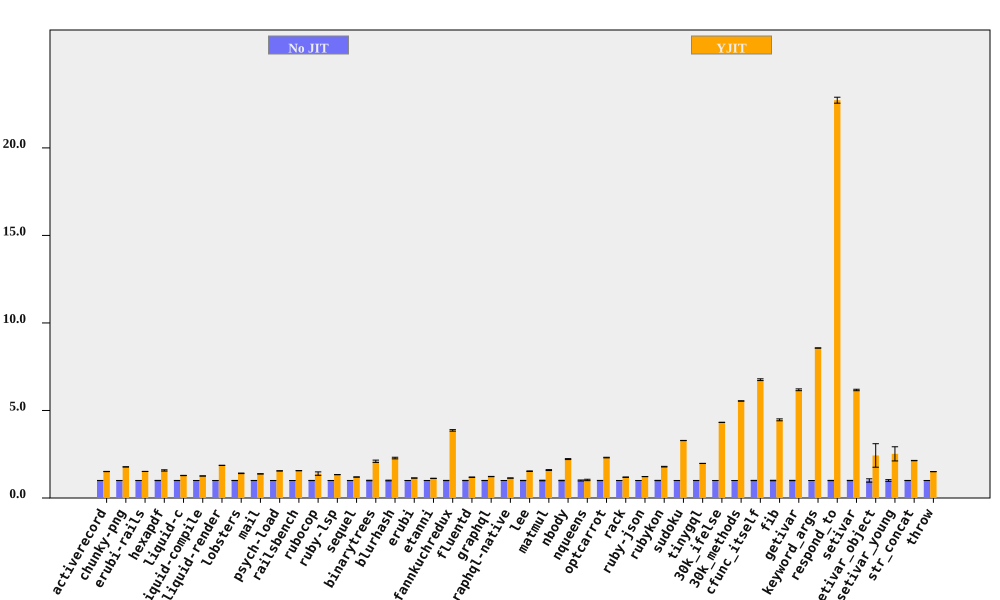

The data file committed next to this chart (first rows):
bench, No JIT (ms), No JIT RSD, YJIT (ms), YJIT RSD, YJIT spd, YJIT spd RSD, % in YJIT
activerecord, 205.9, 0.2844, 136.1, 0.3548, 1.513, 0.4547, 99.96
chunky-png, 2405, 0.2008, 1353, 0.06702, 1.778, 0.2117, 99.99
erubi-rails, 6480, 0.2311, 4270, 0.07446, 1.518, 0.2428, 99.9
hexapdf, 8676, 0.6118, 5511, 2.246, 1.574, 2.328, 93.84
liquid-c, 237.4, 0.3244, 184.7, 0.5799, 1.286, 0.6645, 99.74
liquid-compile, 218.5, 0.09715, 173.6, 0.07746, 1.259, 0.1243, 99.96
liquid-render, 563.2, 0.1168, 302, 0.1681, 1.865, 0.2047, 99.92
lobsters, 3090, 0.4113, 2193, 1.058, 1.409, 1.135, 99.33
mail, 465.8, 0.2684, 337.9, 0.3321, 1.379, 0.427, 99.9
psych-load, 8050, 0.1087, 5192, 0.132, 1.55, 0.171, 100
railsbench, 7491, 0.01743, 4797, 0.06317, 1.561, 0.06553, 99.74
rubocop, 520.4, 0.455, 373.4, 7.045, 1.393, 7.06, 93.56
ruby-lsp, 356.9, 0.118, 267.4, 0.1264, 1.335, 0.1729, 99.13
sequel, 232, 0.2207, 193.5, 0.2967, 1.199, 0.3698, 99.92
binarytrees, 988.2, 1.403, 470.9, 2.779, 2.099, 3.112, 100
blurhash, 1066, 1.961, 467.3, 0.5211, 2.282, 2.029, 99.99
erubi, 665.1, 0.1343, 582.8, 0.1874, 1.141, 0.2305, 99.98
etanni, 931, 0.1219, 829.1, 0.04438, 1.123, 0.1297, 99.98
fannkuchredux, 5901, 0.6039, 1528, 0.9481, 3.863, 1.124, 90.92
fluentd, 5844, 0.5675, 4919, 0.6046, 1.188, 0.8292, 99.98
graphql, 11221, 0.4261, 9148, 0.4834, 1.227, 0.6444, 99.63
graphql-native, 1684, 0.05344, 1478, 0.5075, 1.139, 0.5103, 99.93
lee, 3786, 0.6389, 2472, 0.8554, 1.532, 1.068, 99.98
matmul, 3746, 1.614, 2348, 0.06346, 1.596, 1.616, 99.76
nbody, 323.1, 1.222, 145.4, 0.09922, 2.223, 1.226, 99.95
nqueens, 633.4, 2.871, 614.2, 2.566, 1.031, 3.851, 0.02037
optcarrot, 18080, 0.5249, 7827, 0.5494, 2.31, 0.7598, 99.5
rack, 474.9, 0.1783, 399.2, 0.6701, 1.19, 0.6934, 97.96
ruby-json, 10695, 0.1227, 8744, 0.1249, 1.223, 0.1751, 99.99
rubykon, 35111, 0.7538, 19612, 0.6691, 1.79, 1.008, 99.95
sudoku, 4802, 0.1466, 1462, 0.1239, 3.284, 0.192, 99.81
tinygql, 2517, 0.2479, 1275, 0.08692, 1.975, 0.2627, 99.99
30k_ifelse, 6705, 0.09178, 1552, 0.03865, 4.321, 0.09959, 99.99
30k_methods, 18417, 0.0634, 3322, 0.1247, 5.543, 0.1399, 99.99
cfunc_itself, 282.4, 0.747, 41.78, 0.01724, 6.759, 0.7472, 98.96
fib, 514.7, 1.228, 115.3, 0.007979, 4.465, 1.228, 100
getivar, 250.2, 0.8357, 40.47, 0.01622, 6.182, 0.8359, 97.88
keyword_args, 621.1, 0.05322, 72.48, 0.01083, 8.569, 0.05431, 99.46
respond_to, 772.3, 0.7382, 33.98, 0.138, 22.72, 0.751, 99.46
setivar, 190.7, 0.6751, 30.9, 0.01856, 6.171, 0.6754, 98.73
setivar_object, 322, 9.59, 132.5, 25.94, 2.43, 27.66, 95.69
setivar_young, 314.4, 4.886, 124.6, 15.29, 2.522, 16.05, 95.69
str_concat, 170.3, 0.3909, 79.61, 0.2429, 2.139, 0.4603, 99.97
throw, 67.6, 0.119, 44.88, 0.1832, 1.506, 0.2185, 99.99
